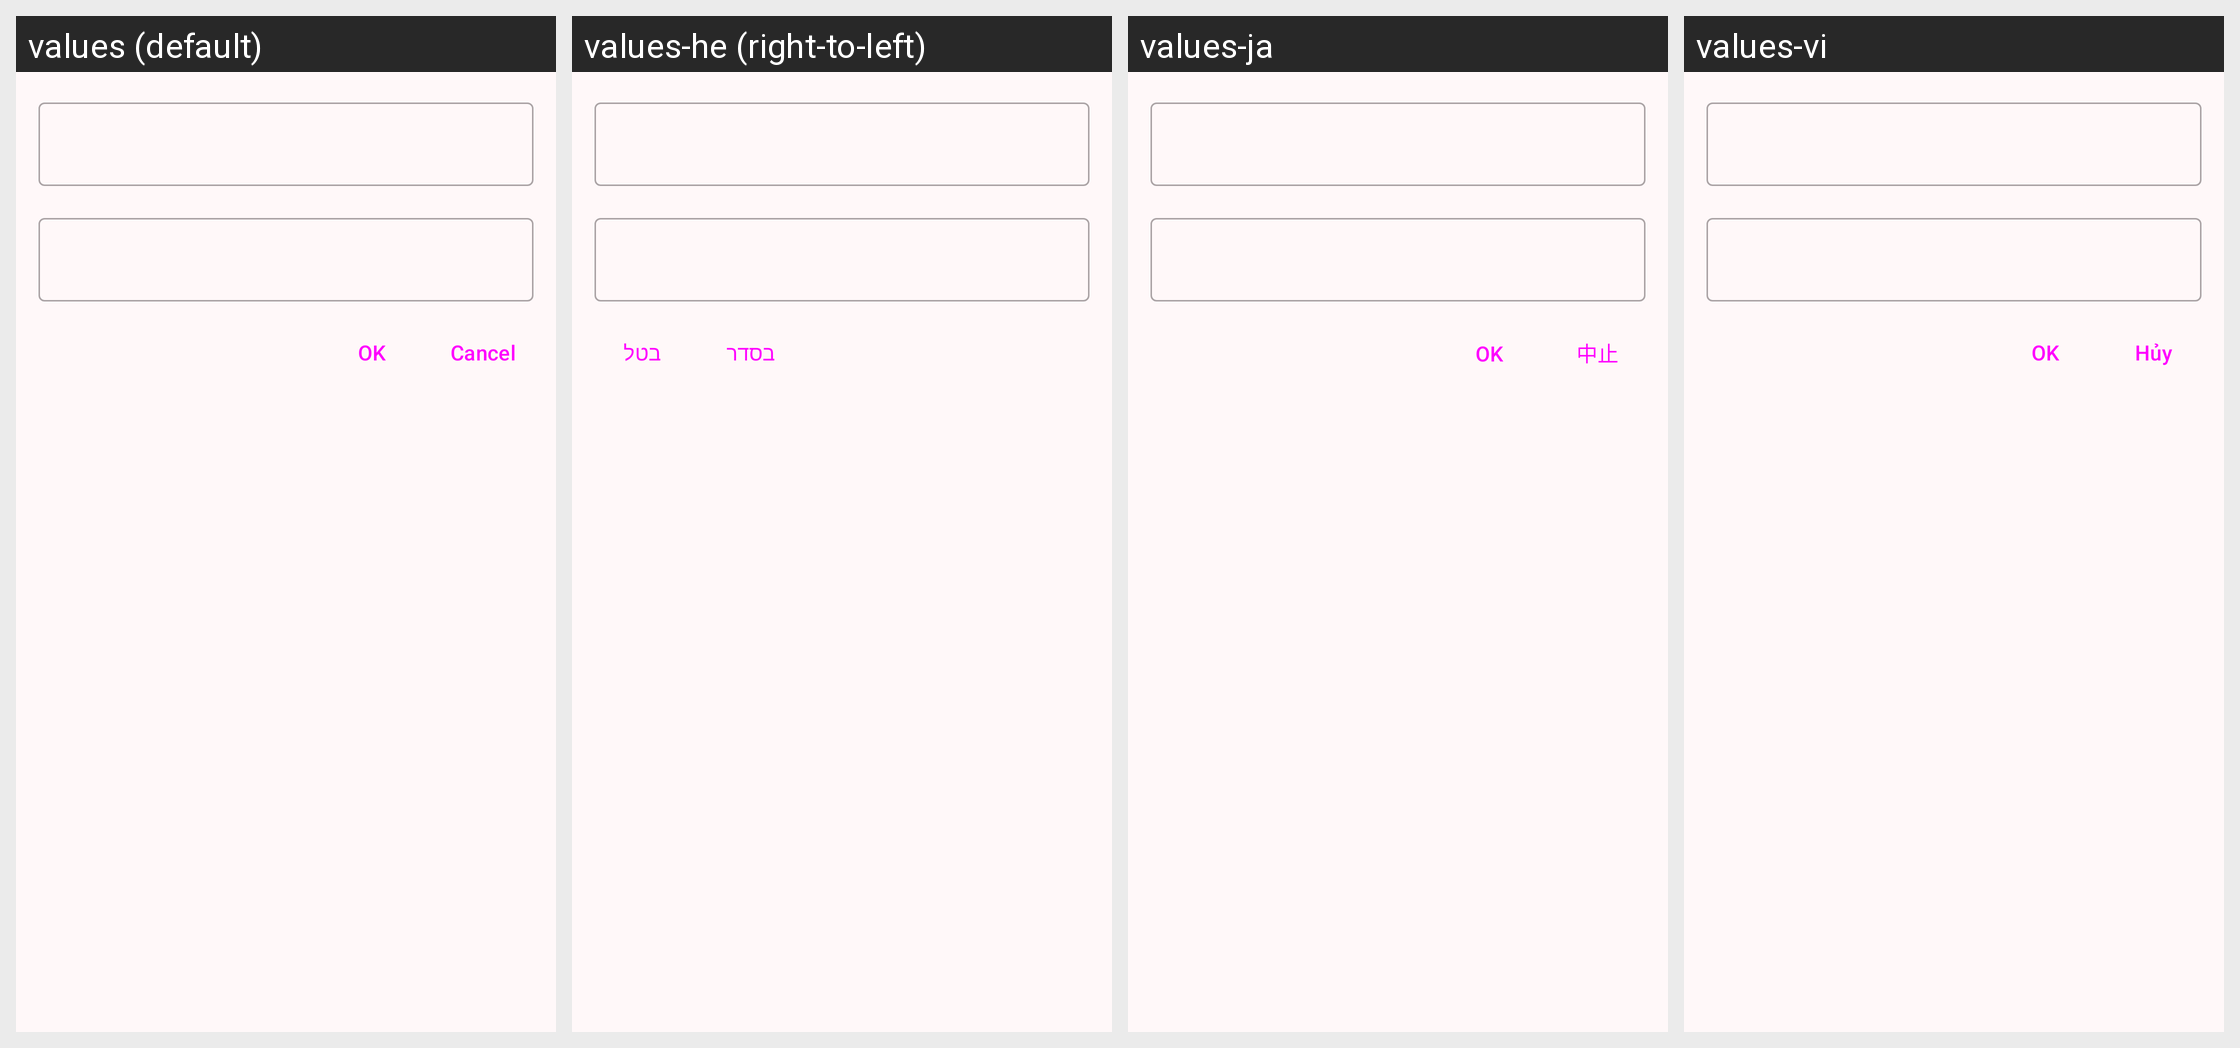

Here is an Android app screen in its default locale and in the app's own translations. Write out the translated-string differences for the strings that appear on this screen.
Android screen res/layout/dialog_edit.xml rendered under 4 locales, left to right: values (default), values-he (right-to-left), values-ja, values-vi. Device: Nexus 5 (rendered at 1080×1920; each locale shown at half size, 540×960, under a caption strip naming it); theme AppTheme.
Other locales in the repository, not shown: values-ar, values-cs, values-de, values-el, values-es, values-et, values-fa, values-fr, values-hu, values-id, values-it, values-nl, values-pl, values-pt, values-ro, values-ru, values-sh, values-sr, values-sv, values-tr, values-uk, values-zh, values-zh-rTW.
Strings drawn on this screen, with the default value and each locale's value (text and hints the layout hard-codes, and strings that could not be matched under every locale, appear in the picture but are not listed):

app_ok
  values: OK
  values-he: בסדר
  values-ja: OK
  values-vi: OK

app_cancel
  values: Cancel
  values-he: בטל
  values-ja: 中止
  values-vi: Hủy
